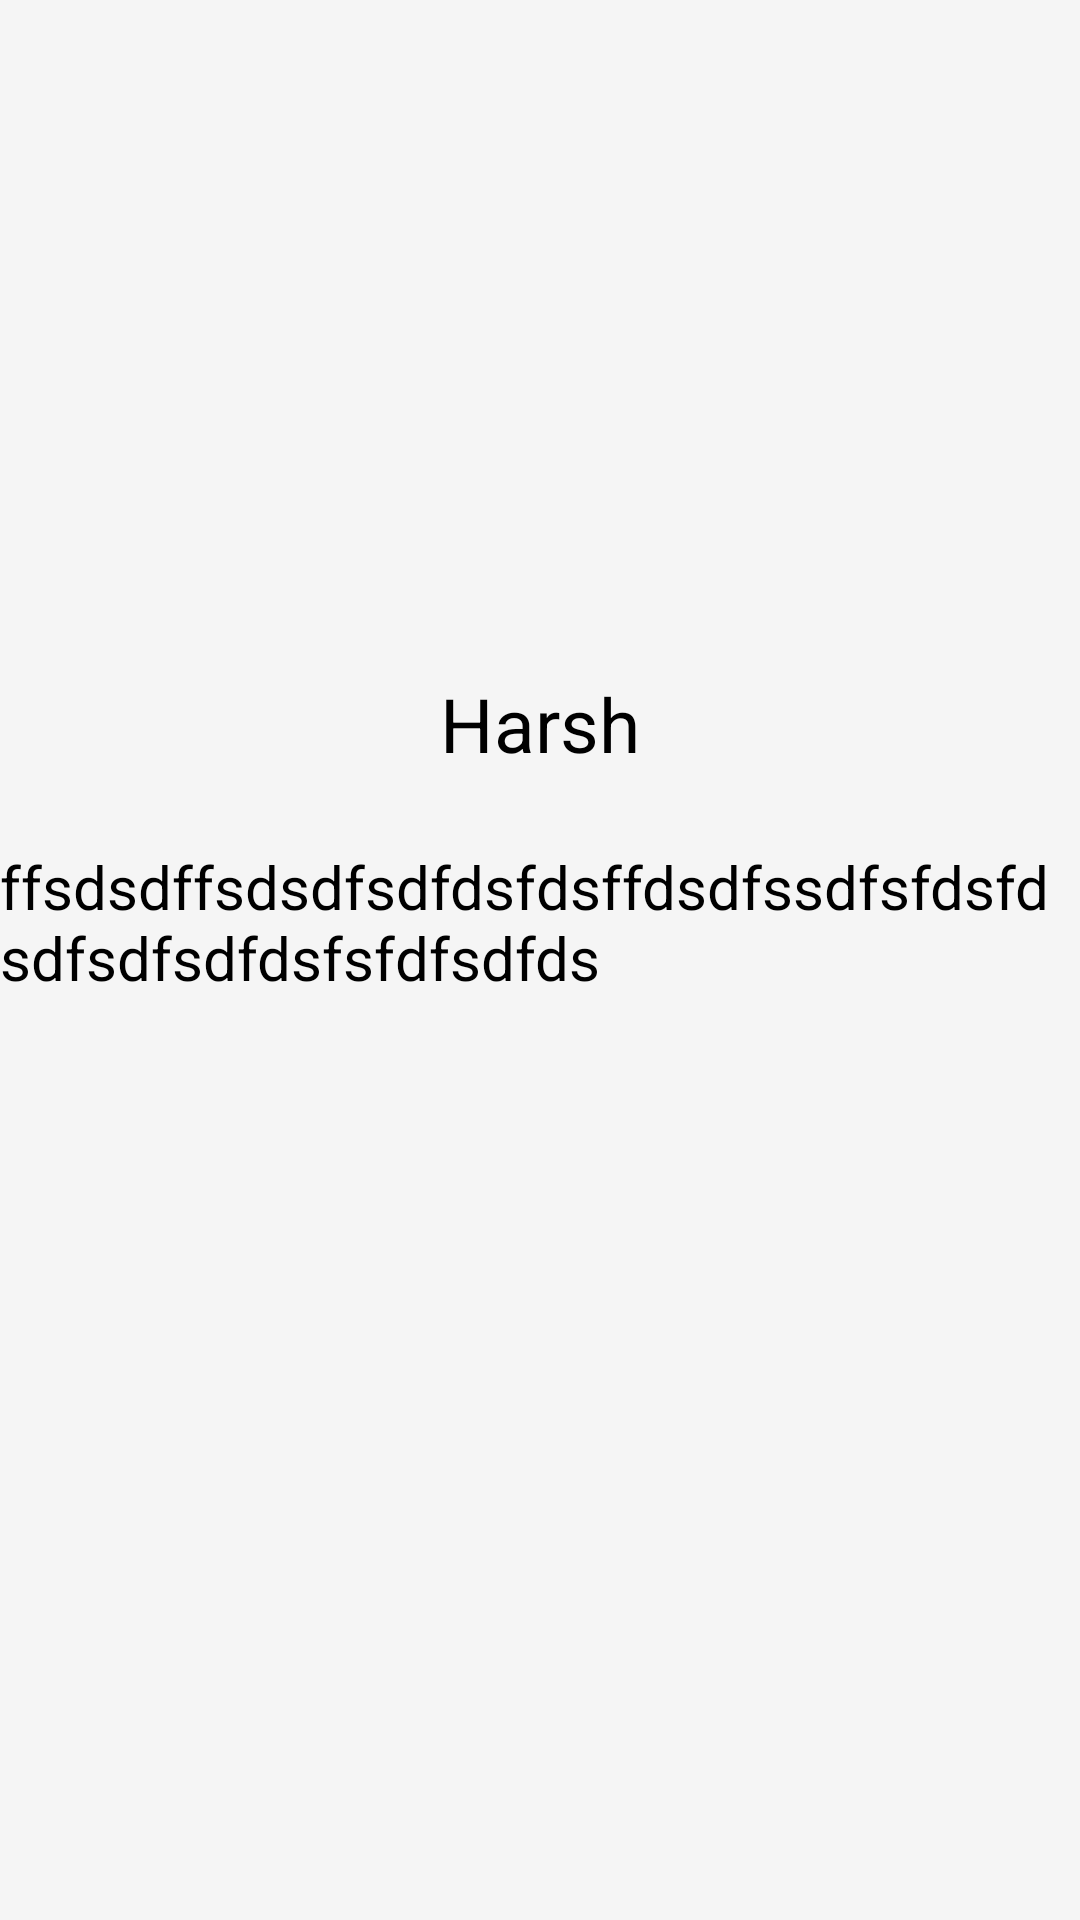

Layout XML and referenced resources for this Android screen:
<!-- AndroidManifest.xml: application theme AppTheme -->
<!-- res/layout/detailsactivity.xml -->
<?xml version="1.0" encoding="utf-8"?>
<androidx.constraintlayout.widget.ConstraintLayout xmlns:android="http://schemas.android.com/apk/res/android"
    xmlns:app="http://schemas.android.com/apk/res-auto"
    xmlns:tools="http://schemas.android.com/tools"
    android:id="@+id/rl_details"
    android:layout_width="match_parent"
    android:layout_height="match_parent"
    android:background="#f5f5f5"
    android:orientation="vertical">

    

    <ImageView
        android:id="@+id/img_url"
        android:layout_width="match_parent"
        android:layout_height="200dp"
        android:scaleType="centerCrop"
        app:layout_constraintEnd_toEndOf="parent"
        app:layout_constraintStart_toStartOf="parent"
        app:layout_constraintTop_toTopOf="parent" />

    <androidx.constraintlayout.widget.ConstraintLayout
        android:id="@+id/constraintLayout"
        android:layout_width="match_parent"
        android:layout_height="82dp"
        app:layout_constraintTop_toBottomOf="@+id/img_url"
        tools:layout_editor_absoluteX="16dp">

        <TextView
            android:id="@+id/details_name"
            android:layout_width="wrap_content"
            android:layout_height="wrap_content"
            android:layout_centerVertical="true"
            android:text="Harsh"
            android:textColor="#000"
            android:textSize="25sp"
            app:layout_constraintBottom_toBottomOf="parent"
            app:layout_constraintEnd_toEndOf="parent"
            app:layout_constraintStart_toStartOf="parent"
            app:layout_constraintTop_toTopOf="parent" />

    </androidx.constraintlayout.widget.ConstraintLayout>

    <androidx.constraintlayout.widget.ConstraintLayout
        android:layout_width="0dp"
        android:layout_height="0dp"
        android:layout_centerVertical="true"
        android:orientation="vertical"
        app:layout_constraintBottom_toBottomOf="parent"
        app:layout_constraintEnd_toEndOf="parent"
        app:layout_constraintStart_toStartOf="parent"
        app:layout_constraintTop_toBottomOf="@+id/constraintLayout">

        <TextView
            android:id="@+id/details_phone_label"
            android:layout_width="0dp"
            android:layout_height="0dp"
            android:text="ffsdsdffsdsdfsdfdsfdsffdsdfssdfsfdsfdsdfsdfsdfdsfsfdfsdfds"
            android:textColor="#000"
            android:textSize="20sp"
            app:layout_constraintBottom_toBottomOf="parent"
            app:layout_constraintEnd_toEndOf="parent"
            app:layout_constraintStart_toStartOf="parent"
            app:layout_constraintTop_toTopOf="parent" />

    </androidx.constraintlayout.widget.ConstraintLayout>
</androidx.constraintlayout.widget.ConstraintLayout>
<!-- resources referenced by this layout -->
<resources>
  <style name="AppTheme" parent="Theme.AppCompat.Light.NoActionBar">
          <item name="android:windowActionBar">false</item>
          
          <item name="colorPrimary">@color/colorPrimary</item>
      </style>
  <color name="colorPrimary">#F7981A</color>
</resources>
